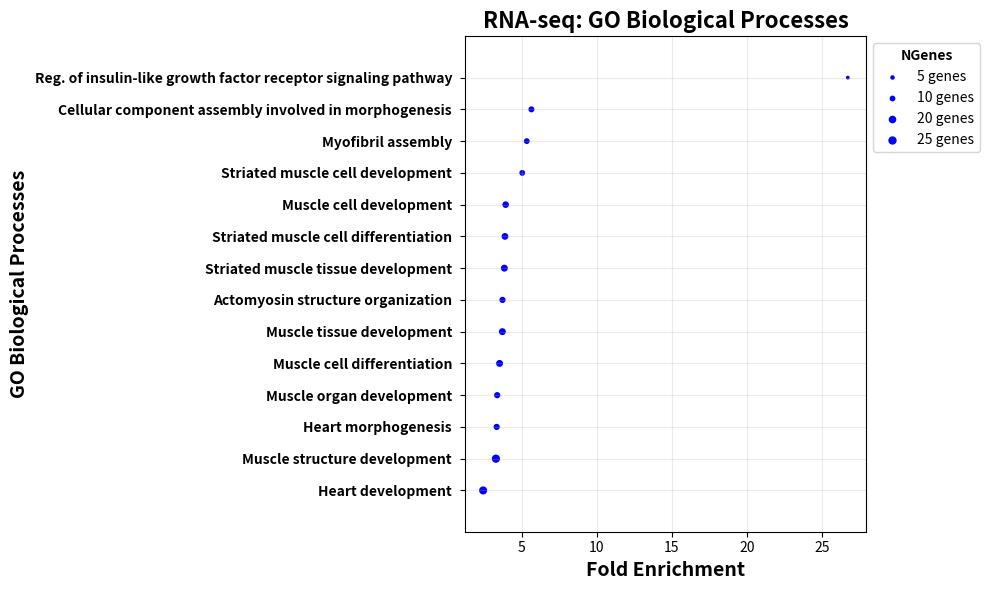

Source code (Python):
# Title- goterms_socstress_godden.py
# Author - Dr. Alice Godden
# Import packages
import matplotlib.pyplot as plt
import numpy as np

# Data
enrichment_fdr = [0.0101080027713371,   0.00234630120792586,   0.00321341441935638,   0.0049014277017043,
                  0.00312859905463629,  0.00248485734075598,   0.00234630120792586,   0.0132748909215802,
                  0.00248485734075598,  0.00312859905463629,   0.0322838815380815,    0.0331196678119323,
                  0.000574997250239636, 0.0132748909215802]

n_genes = [3, 11, 10, 10, 14, 15, 16, 12, 16, 16, 12, 12, 24, 23]

# fold enrichment
go_terms = [26.6983240223464,   5.6477223893425,   5.33966480446927,  5.03741962685781,  3.93448985592473,
            3.88810544014753,   3.84840706628416,  3.72534753800182,  3.71454942919602,  3.53035689551688,
            3.37241987650691,   3.3372905027933,   3.28594757198109,  2.43675179569034]

# go term description
descriptions = ['Reg. of insulin-like growth factor receptor signaling pathway ',
                'Cellular component assembly involved in morphogenesis ',   'Myofibril assembly ',
                'Striated muscle cell development ',    'Muscle cell development ',
                'Striated muscle cell differentiation ',    'Striated muscle tissue development ',
                'Actomyosin structure organization ',   'Muscle tissue development ',  'Muscle cell differentiation ',
                'Muscle organ development ',    'Heart morphogenesis ',    'Muscle structure development ',
                'Heart development '

]

# Convert the descriptions list to a NumPy array
descriptions = np.array(descriptions)

# Calculate the bubble sizes
bubble_sizes = np.array(n_genes)  # set to scale to n_genes

# Create a dot plot
plt.figure(figsize=(10, 6))

# Reverse the y-axis to have each term in a row
plt.gca().invert_yaxis()

# Scatter plot with x and y data
plt.scatter(go_terms, np.arange(len(descriptions)), s=bubble_sizes, c='blue', alpha=1.0)

# Add labels and title
plt.xlabel('Fold Enrichment', fontweight='bold', fontsize=14)
plt.ylabel('GO Biological Processes', fontweight='bold', fontsize=14)
plt.title('RNA-seq: GO Biological Processes', fontweight='bold', fontsize=16, loc='center')

# Set x-ticks and labels to go_terms
plt.xticks(np.arange(0, 30, 5))
plt.yticks(np.arange(len(descriptions)), descriptions, fontweight='bold')

# Rotate the x-ticks by 90 degrees
# plt.xticks(rotation=90)

# Show the plot with extended margins
plt.margins(0.05, 0.1)

# Create a legend with bubble sizes
sizes = [5, 10, 20, 25]  # Adjust the sizes as needed
legend_labels = [plt.scatter([], [], s=size, c='blue', label=f'{size} genes') for size in sizes]

# Display the legend with the plot
legend = plt.legend(handles=legend_labels, loc='upper left', bbox_to_anchor=(1, 1), title='NGenes')
legend.get_title().set_fontweight('bold')

# Show the plot
plt.grid(True, alpha=0.25)
plt.tight_layout()
plt.savefig('dotplot_rnaseq_GO_BP_.png', dpi=600)
plt.show()
